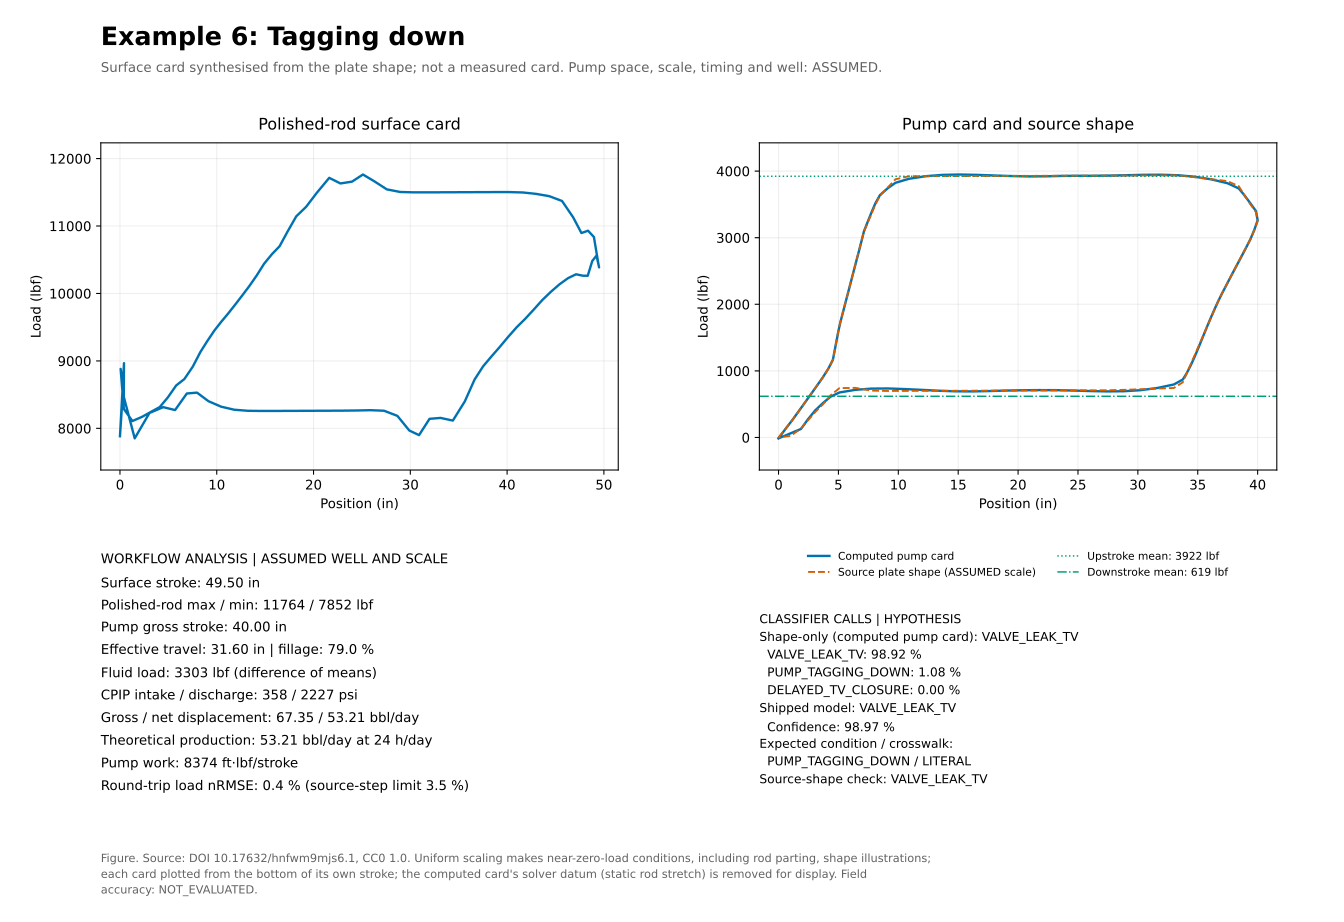

The file beside this chart, header and first rows:
sample, surface_position_in, surface_load_lbf, pump_position_in, pump_load_lbf, source_pump_position_in, source_pump_load_lbf
0, 0.0000, 7883, -2.868, -12.90, 0.0000, 0.00
1, 0.3379, 8617, -2.304, 124.2, 0.5639, 127.2
2, 0.0693, 8881, -1.74, 256.1, 1.128, 254.4
3, 0.4048, 8286, -1.22, 385, 1.648, 383.4
4, 1.286, 8109, -0.7096, 512.8, 2.158, 512.7
5, 2.28, 8170, -0.1995, 640.8, 2.668, 642.1
6, 3.235, 8247, 0.3106, 769.9, 3.178, 771.5
7, 4.117, 8316, 0.8208, 900.5, 3.688, 900.9
8, 4.942, 8458, 1.29, 1033, 4.158, 1032
9, 5.809, 8636, 1.672, 1167, 4.539, 1165
10, 6.654, 8731, 1.817, 1303, 4.685, 1303
11, 7.524, 8915, 1.962, 1440, 4.83, 1441
12, 8.311, 9132, 2.108, 1578, 4.976, 1579
13, 9.036, 9297, 2.274, 1716, 5.141, 1717
14, 9.748, 9449, 2.474, 1854, 5.341, 1855
15, 10.46, 9579, 2.674, 1992, 5.541, 1992
16, 11.18, 9703, 2.873, 2130, 5.741, 2130
17, 11.91, 9836, 3.073, 2268, 5.941, 2267
18, 12.65, 9973, 3.272, 2405, 6.14, 2405
19, 13.38, 10113, 3.469, 2542, 6.337, 2542
20, 14.13, 10267, 3.667, 2676, 6.535, 2680
21, 14.9, 10442, 3.864, 2811, 6.732, 2817
22, 15.7, 10583, 4.062, 2950, 6.929, 2955
23, 16.49, 10700, 4.262, 3095, 7.13, 3092
24, 17.33, 10920, 4.582, 3241, 7.45, 3227
25, 18.22, 11144, 4.902, 3384, 7.77, 3363
26, 19.23, 11284, 5.223, 3518, 8.09, 3498
27, 20.34, 11492, 5.6, 3639, 8.468, 3631
28, 21.62, 11714, 6.247, 3742, 9.115, 3754
29, 22.78, 11631, 6.895, 3824, 9.762, 3877
30, 23.97, 11658, 8.023, 3885, 10.89, 3923
31, 25.1, 11764, 9.427, 3924, 12.29, 3924
32, 26.26, 11665, 10.83, 3944, 13.7, 3924
33, 27.57, 11543, 12.23, 3949, 15.1, 3925
34, 28.96, 11505, 13.64, 3944, 16.51, 3926
35, 30.36, 11499, 15.04, 3935, 17.91, 3927
36, 31.77, 11499, 16.45, 3926, 19.31, 3928
37, 33.18, 11500, 17.85, 3921, 20.72, 3929
38, 34.58, 11501, 19.25, 3921, 22.12, 3929
39, 35.99, 11501, 20.66, 3927, 23.52, 3930
40, 37.4, 11502, 22.06, 3930, 24.93, 3931
41, 38.8, 11503, 23.46, 3930, 26.33, 3932
42, 40.21, 11503, 24.87, 3933, 27.74, 3933
43, 41.61, 11497, 26.27, 3939, 29.14, 3933
44, 43, 11476, 27.67, 3945, 30.54, 3934
45, 44.36, 11442, 29.08, 3946, 31.95, 3935
46, 45.67, 11371, 30.48, 3938, 33.35, 3936
47, 46.83, 11128, 31.86, 3916, 34.72, 3908
48, 47.68, 10896, 33.23, 3877, 36.1, 3879
49, 48.36, 10931, 34.6, 3819, 37.47, 3850
50, 48.97, 10836, 35.55, 3740, 38.42, 3774
51, 49.4, 10465, 36.01, 3642, 38.88, 3643
52, 49.5, 10387, 36.48, 3526, 39.35, 3512
53, 49.24, 10561, 37, 3398, 39.86, 3383
54, 48.8, 10482, 37.13, 3262, 40, 3250
55, 48.33, 10263, 36.86, 3122, 39.73, 3114
56, 47.83, 10263, 36.54, 2981, 39.41, 2979
57, 47.12, 10284, 36.14, 2842, 39.01, 2846
58, 46.3, 10227, 35.75, 2708, 38.62, 2712
59, 45.41, 10136, 35.36, 2577, 38.23, 2579
... 40 more rows
